The GitHub repository Aomitoo/Plant-Project contains a labelled image folder "plant_diseases" with 35 categories: alternaria leaf blight, anthocyanosis, anthracnose, aphid, aphid effects, ascochyta blight, bacterial spot, black chaff, black rot, black spots, botrytis cinerea, burn, downy mildew, dry rot, edema, grey mold, healthy, late blight, leaf deformation, leaf miners, loss of foliage turgor, marginal leaf necrosis, mealybug, mechanical damage, mosaic virus, nutrient deficiency, powdery mildew, rust, scale, shot hole, sooty mold, spider mite, thrips, whitefly, wilting. Examples follow, each with its label.

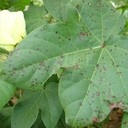
Label: alternaria leaf blight

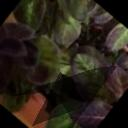
Label: anthocyanosis

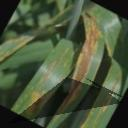
Label: black chaff

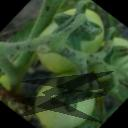
Label: bacterial spot

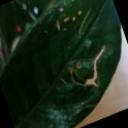
Label: mechanical damage

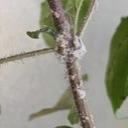
Label: mealybug
